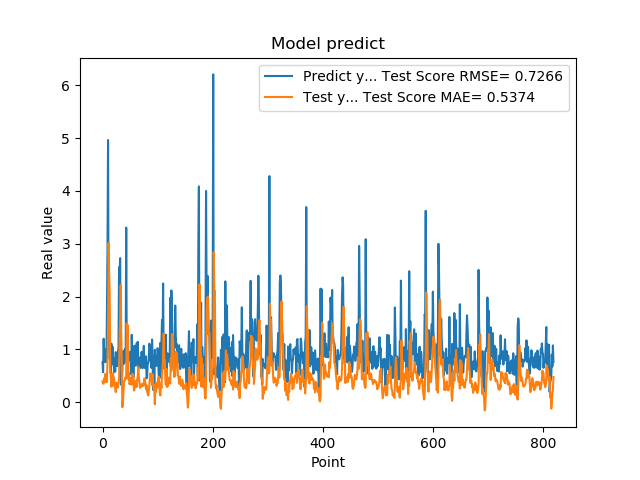

Values plotted in this chart, from the file beside it:
7.566530108451843262e-01, 3.936504083812429333e-01
5.684260129928588867e-01, 3.525995267258368870e-01
1.201630949974060059e+00, 3.527629218013101364e-01
8.802530169486999512e-01, 4.542022946196491162e-01
8.531429767608642578e-01, 4.185631039963266797e-01
7.591750025749206543e-01, 5.374875733344441908e-01
1.005007982254028320e+00, 3.812261068578642331e-01
7.687720060348510742e-01, 4.526479167225608835e-01
1.740013241767883301e+00, 3.840443523874567111e-01
2.913533687591552734e+00, 8.211366214103194006e-01
4.963075160980224609e+00, 1.497919614398979915e+00
1.471215128898620605e+00, 3.013200006212492177e+00
1.000648975372314453e+00, 2.454450123705191888e+00
8.220189809799194336e-01, 2.035326822691037041e+00
9.362199902534482643e-01, 6.473044617063172801e-01
5.486897230148315430e-01, 4.896332960966372494e-01
1.111255049705505371e+00, 2.931774869197865674e-01
7.148039937019348145e-01, 4.711869706116796896e-01
1.052167057991027832e+00, 3.175119910021458880e-01
8.955980539321898304e-01, 5.486987597729136024e-01
7.769405245780944824e-01, 4.356107172465226718e-01
5.699509978294372559e-01, 4.581771539669323157e-01
8.244060277938842773e-01, 2.855525999375842505e-01
5.800840258598327637e-01, 3.002143370697442637e-01
9.488009810447691761e-01, 1.922644298274264474e-01
7.918390035629272461e-01, 3.720836565416225650e-01
6.937990188598632812e-01, 3.186493735248037140e-01
6.834830045700073242e-01, 3.604330731227464724e-01
9.433320164680479847e-01, 2.773226027455457099e-01
1.032713770866394043e+00, 3.525860206024757360e-01
2.556216001510620117e+00, 4.552000460166383267e-01
2.464895963668823242e+00, 1.218551432139830304e+00
2.728049993515014204e+00, 1.611175442743919106e+00
3.558506965637206476e-01, 2.219311273899880810e+00
3.262020051479339600e-01, 1.240345822699907119e+00
3.781589865684509277e-01, 6.931316092435979570e-01
6.306380033493041992e-01, -9.514023907756286036e-02
8.854129910469055176e-01, 1.579235328225186280e-02
9.743152856826782227e-01, 2.075438697806556154e-01
7.307389974594116211e-01, 3.972071415861247456e-01
9.521890282630921520e-01, 4.024902899687568536e-01
1.011654973030090332e+00, 4.636577143714735727e-01
7.643579840660095215e-01, 4.645108156422125267e-01
3.306220054626464844e+00, 4.492754456747384828e-01
7.543110251426696777e-01, 1.491542412323228373e+00
1.409499049186706321e+00, 9.834826911613735456e-01
6.401469707489013672e-01, 1.459984666713558532e+00
8.640019893646240234e-01, 4.331525764584039928e-01
8.469420075416564941e-01, 5.497796636805004633e-01
7.976629734039306641e-01, 3.403722860236489955e-01
9.555831551551821068e-01, 3.905703213029631526e-01
9.546210169792175293e-01, 4.394696193471668288e-01
5.251880288124084473e-01, 4.636675557227543099e-01
1.275226235389709695e+00, 3.331323557773438471e-01
8.355640172958374023e-01, 5.414000649928847331e-01
7.640249729156494141e-01, 4.040487322720131003e-01
4.752210080623626154e-01, 5.125881822828747270e-01
7.414129972457885742e-01, 2.213687410179849546e-01
1.069700956344604492e+00, 2.356726690441552641e-01
7.892770171165466309e-01, 3.478500776171651876e-01
6.914690136909484863e-01, 4.037171476499536449e-01
... 759 more rows
